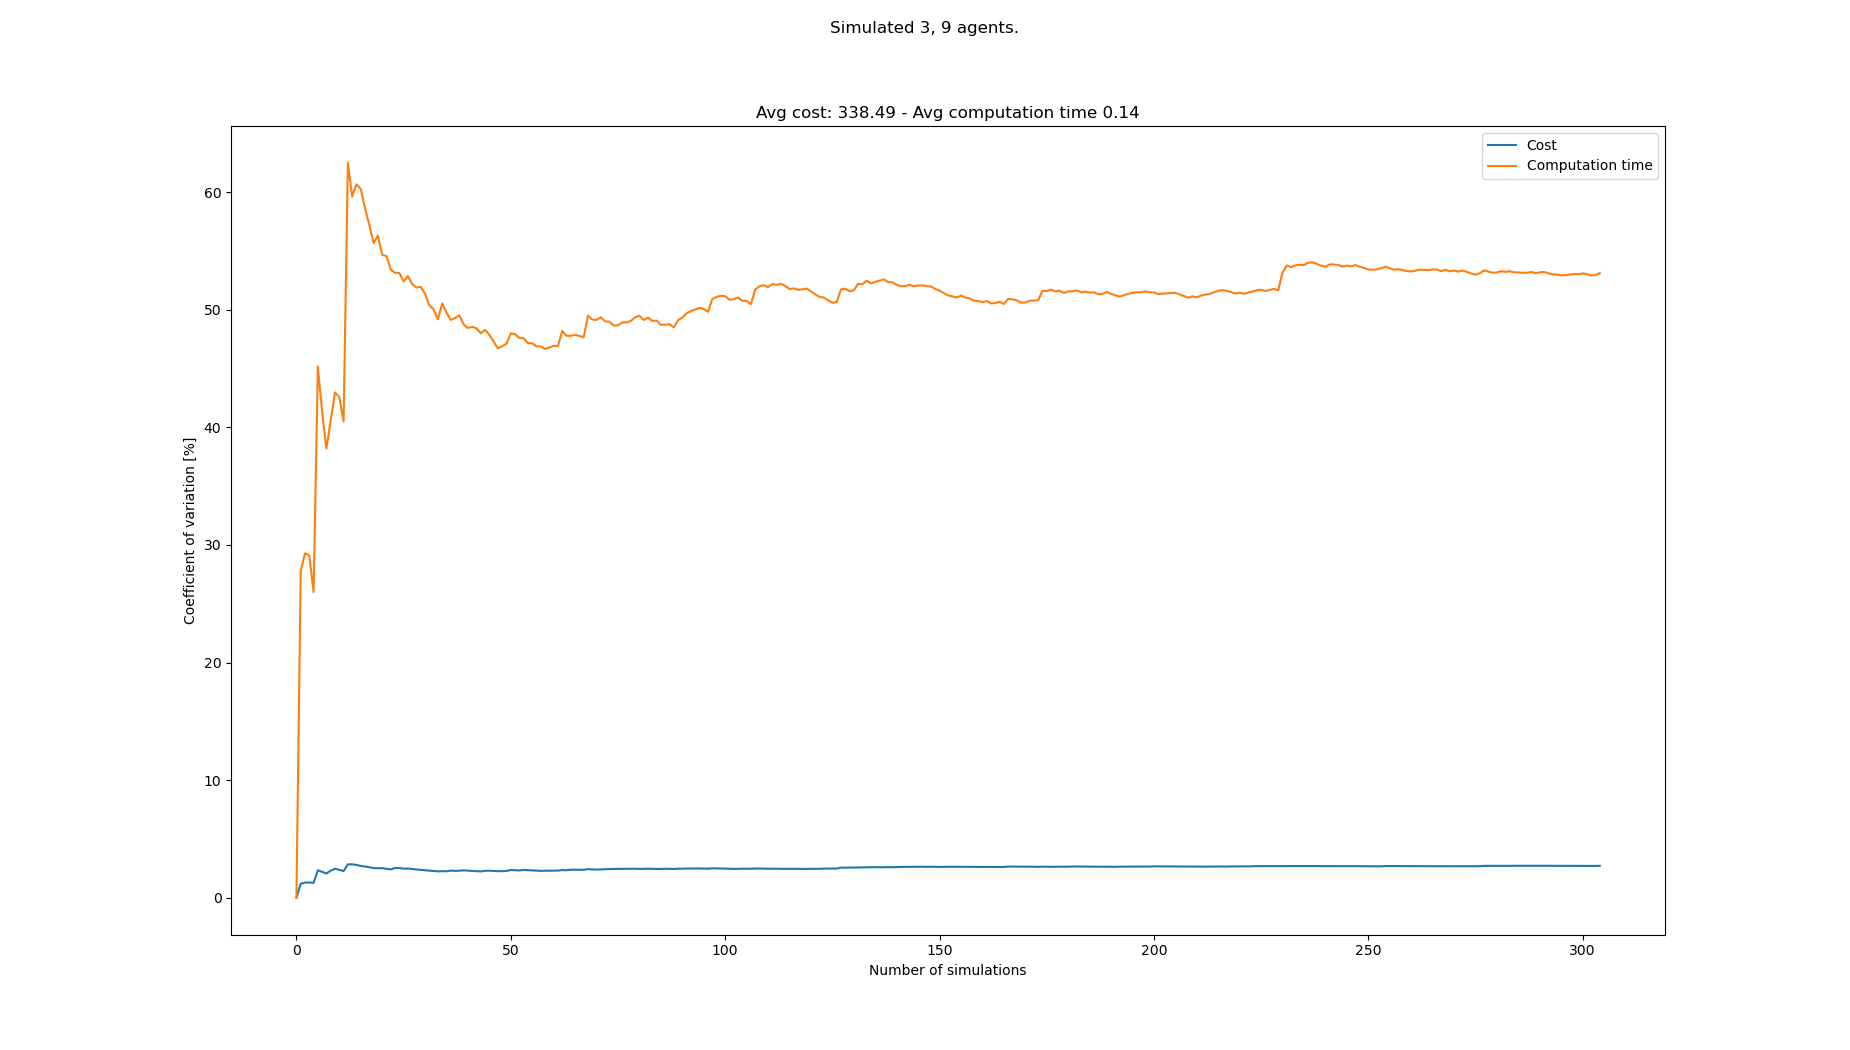

The file beside this chart, header and first rows:
starts, goals, Cost, Cost_var, Cost_mean, Cost_std, Computation time, Computation time_var, Computation time_mean, Computation time_std
[(0, 0), (5, 0), (4, 0), (2, 21), (5, 21…, [(0, 21), (6, 21), (4, 21), (6, 0), (5, …, 340, 0.0, 340.0, 0.0, 0.1204, 0.0, 0.1204, 0.0
[(0, 0), (7, 0), (8, 0), (6, 21), (8, 21…, [(8, 21), (2, 21), (3, 21), (3, 0), (4, …, 332, 1.19, 336.0, 4.0, 0.06802, 27.78, 0.09419, 0.02617
[(7, 0), (5, 0), (8, 0), (8, 21), (2, 21…, [(7, 21), (2, 21), (0, 21), (5, 0), (4, …, 330, 1.294, 334.0, 4.32, 0.06697, 29.28, 0.08512, 0.02493
[(1, 0), (8, 0), (6, 0), (4, 21), (6, 21…, [(5, 21), (4, 21), (3, 21), (7, 0), (8, …, 329, 1.299, 332.8, 4.323, 0.06489, 29.1, 0.08006, 0.0233
[(8, 0), (2, 0), (5, 0), (2, 21), (5, 21…, [(4, 21), (6, 21), (8, 21), (6, 0), (5, …, 337, 1.266, 333.6, 4.224, 0.09331, 25.99, 0.08271, 0.0215
[(1, 0), (6, 0), (5, 0), (1, 21), (6, 21…, [(3, 21), (8, 21), (2, 21), (6, 0), (7, …, 352, 2.337, 336.7, 7.867, 0.1934, 45.17, 0.1012, 0.04569
[(3, 0), (8, 0), (7, 0), (2, 21), (7, 21…, [(8, 21), (6, 21), (3, 21), (1, 0), (0, …, 333, 2.2, 336.1, 7.396, 0.1157, 41.27, 0.1032, 0.04261
[(3, 0), (5, 0), (2, 0), (5, 21), (4, 21…, [(6, 21), (0, 21), (4, 21), (3, 0), (2, …, 335, 2.062, 336.0, 6.928, 0.1224, 38.2, 0.1056, 0.04036
[(5, 0), (2, 0), (1, 0), (3, 21), (1, 21…, [(7, 21), (8, 21), (1, 21), (3, 0), (2, …, 323, 2.303, 334.6, 7.704, 0.05908, 40.58, 0.1005, 0.04076
[(3, 0), (6, 0), (7, 0), (2, 21), (4, 21…, [(5, 21), (0, 21), (1, 21), (8, 0), (2, …, 322, 2.467, 333.3, 8.223, 0.05362, 42.96, 0.09578, 0.04115
[(1, 0), (2, 0), (6, 0), (2, 21), (1, 21…, [(5, 21), (6, 21), (2, 21), (0, 0), (1, …, 330, 2.371, 333.0, 7.897, 0.07166, 42.57, 0.09359, 0.03984
[(5, 0), (7, 0), (6, 0), (2, 21), (5, 21…, [(8, 21), (3, 21), (5, 21), (7, 0), (0, …, 333, 2.271, 333.0, 7.561, 0.1037, 40.5, 0.09443, 0.03825
[(1, 0), (3, 0), (6, 0), (8, 21), (1, 21…, [(0, 21), (7, 21), (5, 21), (0, 0), (2, …, 356, 2.839, 334.8, 9.504, 0.3167, 62.49, 0.1115, 0.06969
[(6, 0), (1, 0), (3, 0), (8, 21), (5, 21…, [(8, 21), (0, 21), (4, 21), (5, 0), (6, …, 345, 2.841, 335.5, 9.53, 0.179, 59.62, 0.1163, 0.06936
[(6, 0), (8, 0), (5, 0), (3, 21), (6, 21…, [(4, 21), (3, 21), (0, 21), (8, 0), (5, …, 329, 2.79, 335.1, 9.349, 0.0619, 60.66, 0.1127, 0.06837
[(6, 0), (5, 0), (1, 0), (1, 21), (0, 21…, [(8, 21), (4, 21), (5, 21), (8, 0), (3, …, 333, 2.707, 334.9, 9.066, 0.07969, 60.27, 0.1107, 0.06668
[(5, 0), (0, 0), (1, 0), (4, 21), (2, 21…, [(2, 21), (7, 21), (0, 21), (1, 0), (8, …, 341, 2.657, 335.3, 8.91, 0.1062, 58.61, 0.1104, 0.0647
[(3, 0), (6, 0), (2, 0), (7, 21), (5, 21…, [(3, 21), (1, 21), (4, 21), (1, 0), (0, …, 338, 2.588, 335.4, 8.681, 0.1033, 57.19, 0.11, 0.0629
[(3, 0), (6, 0), (1, 0), (2, 21), (4, 21…, [(1, 21), (2, 21), (4, 21), (4, 0), (0, …, 333, 2.525, 335.3, 8.467, 0.1099, 55.66, 0.11, 0.06122
[(8, 0), (6, 0), (5, 0), (8, 21), (0, 21…, [(0, 21), (4, 21), (2, 21), (0, 0), (4, …, 328, 2.509, 334.9, 8.405, 0.0622, 56.3, 0.1076, 0.06057
[(8, 0), (6, 0), (3, 0), (8, 21), (0, 21…, [(1, 21), (6, 21), (4, 21), (6, 0), (5, …, 344, 2.512, 335.4, 8.426, 0.1611, 54.66, 0.1101, 0.0602
[(1, 0), (2, 0), (3, 0), (1, 21), (3, 21…, [(2, 21), (4, 21), (1, 21), (2, 0), (0, …, 334, 2.457, 335.3, 8.237, 0.07625, 54.55, 0.1086, 0.05924
[(2, 0), (5, 0), (3, 0), (7, 21), (6, 21…, [(6, 21), (5, 21), (4, 21), (2, 0), (1, …, 338, 2.407, 335.4, 8.075, 0.106, 53.41, 0.1085, 0.05794
[(0, 0), (8, 0), (4, 0), (6, 21), (3, 21…, [(3, 21), (8, 21), (2, 21), (7, 0), (4, …, 351, 2.528, 336.1, 8.495, 0.2019, 53.13, 0.1124, 0.05971
[(3, 0), (5, 0), (7, 0), (7, 21), (8, 21…, [(5, 21), (7, 21), (3, 21), (3, 0), (2, …, 328, 2.523, 335.8, 8.472, 0.07635, 53.12, 0.1109, 0.05893
[(0, 0), (4, 0), (1, 0), (6, 21), (1, 21…, [(0, 21), (4, 21), (8, 21), (7, 0), (2, …, 338, 2.477, 335.8, 8.319, 0.09676, 52.4, 0.1104, 0.05785
[(8, 0), (2, 0), (3, 0), (0, 21), (8, 21…, [(8, 21), (7, 21), (0, 21), (0, 0), (8, …, 327, 2.484, 335.5, 8.333, 0.06413, 52.85, 0.1087, 0.05744
[(6, 0), (5, 0), (4, 0), (5, 21), (1, 21…, [(3, 21), (4, 21), (7, 21), (4, 0), (8, …, 335, 2.439, 335.5, 8.183, 0.09543, 52.17, 0.1082, 0.05645
[(1, 0), (3, 0), (6, 0), (0, 21), (8, 21…, [(6, 21), (0, 21), (2, 21), (0, 0), (5, …, 333, 2.401, 335.4, 8.054, 0.08222, 51.88, 0.1073, 0.05567
[(1, 0), (0, 0), (3, 0), (4, 21), (1, 21…, [(7, 21), (6, 21), (8, 21), (2, 0), (8, …, 332, 2.369, 335.3, 7.942, 0.07159, 51.93, 0.1061, 0.05511
[(2, 0), (0, 0), (5, 0), (3, 21), (0, 21…, [(8, 21), (7, 21), (5, 21), (0, 0), (4, …, 336, 2.33, 335.3, 7.814, 0.09183, 51.37, 0.1057, 0.05428
[(4, 0), (5, 0), (6, 0), (6, 21), (3, 21…, [(3, 21), (1, 21), (4, 21), (6, 0), (7, …, 338, 2.297, 335.4, 7.705, 0.1264, 50.37, 0.1063, 0.05354
[(5, 0), (1, 0), (4, 0), (7, 21), (5, 21…, [(6, 21), (3, 21), (5, 21), (0, 0), (1, …, 332, 2.27, 335.3, 7.61, 0.0844, 50.03, 0.1056, 0.05286
[(5, 0), (2, 0), (1, 0), (7, 21), (8, 21…, [(3, 21), (2, 21), (4, 21), (4, 0), (0, …, 339, 2.243, 335.4, 7.523, 0.1163, 49.18, 0.106, 0.05211
[(7, 0), (4, 0), (3, 0), (7, 21), (6, 21…, [(2, 21), (5, 21), (1, 21), (6, 0), (4, …, 345, 2.26, 335.7, 7.585, 0.2294, 50.53, 0.1095, 0.05532
[(0, 0), (4, 0), (6, 0), (4, 21), (7, 21…, [(6, 21), (7, 21), (3, 21), (8, 0), (1, …, 342, 2.248, 335.9, 7.55, 0.1157, 49.75, 0.1097, 0.05456
[(5, 0), (3, 0), (1, 0), (4, 21), (2, 21…, [(1, 21), (2, 21), (7, 21), (8, 0), (3, …, 349, 2.304, 336.2, 7.746, 0.1688, 49.13, 0.1113, 0.05466
[(8, 0), (7, 0), (5, 0), (7, 21), (4, 21…, [(8, 21), (7, 21), (5, 21), (6, 0), (0, …, 331, 2.288, 336.1, 7.689, 0.07113, 49.29, 0.1102, 0.05432
[(6, 0), (8, 0), (1, 0), (6, 21), (5, 21…, [(7, 21), (3, 21), (1, 21), (7, 0), (3, …, 327, 2.3, 335.8, 7.725, 0.06788, 49.52, 0.1091, 0.05403
[(3, 0), (6, 0), (4, 0), (2, 21), (4, 21…, [(6, 21), (8, 21), (1, 21), (0, 0), (3, …, 347, 2.328, 336.1, 7.824, 0.1358, 48.75, 0.1098, 0.05352
[(6, 0), (7, 0), (1, 0), (7, 21), (2, 21…, [(0, 21), (1, 21), (4, 21), (0, 0), (5, …, 337, 2.299, 336.1, 7.729, 0.09023, 48.44, 0.1093, 0.05295
[(8, 0), (3, 0), (7, 0), (6, 21), (8, 21…, [(0, 21), (6, 21), (7, 21), (3, 0), (1, …, 332, 2.28, 336, 7.662, 0.07171, 48.54, 0.1084, 0.05263
[(6, 0), (2, 0), (5, 0), (1, 21), (2, 21…, [(1, 21), (3, 21), (4, 21), (6, 0), (3, …, 332, 2.261, 336, 7.597, 0.08117, 48.41, 0.1078, 0.05217
[(3, 0), (0, 0), (7, 0), (3, 21), (0, 21…, [(4, 21), (1, 21), (7, 21), (6, 0), (8, …, 333, 2.24, 335.9, 7.523, 0.09665, 47.99, 0.1075, 0.0516
[(3, 0), (7, 0), (1, 0), (4, 21), (6, 21…, [(8, 21), (3, 21), (1, 21), (8, 0), (3, …, 323, 2.288, 335.6, 7.678, 0.06312, 48.29, 0.1065, 0.05144
[(1, 0), (5, 0), (2, 0), (7, 21), (5, 21…, [(3, 21), (4, 21), (7, 21), (3, 0), (7, …, 345, 2.298, 335.8, 7.717, 0.1651, 47.86, 0.1078, 0.05159
[(1, 0), (0, 0), (8, 0), (6, 21), (5, 21…, [(4, 21), (1, 21), (0, 21), (8, 0), (2, …, 338, 2.275, 335.9, 7.641, 0.1502, 47.29, 0.1087, 0.05141
[(0, 0), (8, 0), (1, 0), (0, 21), (1, 21…, [(6, 21), (0, 21), (3, 21), (6, 0), (3, …, 340, 2.258, 335.9, 7.584, 0.1241, 46.7, 0.109, 0.05092
[(1, 0), (2, 0), (4, 0), (4, 21), (3, 21…, [(7, 21), (5, 21), (6, 21), (5, 0), (4, …, 328, 2.26, 335.8, 7.59, 0.06765, 46.89, 0.1082, 0.05073
[(3, 0), (0, 0), (6, 0), (1, 21), (5, 21…, [(8, 21), (5, 21), (6, 21), (0, 0), (4, …, 326, 2.276, 335.6, 7.637, 0.06606, 47.11, 0.1073, 0.05057
[(4, 0), (8, 0), (6, 0), (1, 21), (5, 21…, [(2, 21), (3, 21), (5, 21), (3, 0), (8, …, 353, 2.363, 335.9, 7.938, 0.2235, 47.98, 0.1096, 0.0526
[(0, 0), (2, 0), (6, 0), (7, 21), (3, 21…, [(8, 21), (4, 21), (5, 21), (3, 0), (2, …, 334, 2.342, 335.9, 7.866, 0.07995, 47.91, 0.1091, 0.05225
[(2, 0), (4, 0), (3, 0), (7, 21), (1, 21…, [(5, 21), (1, 21), (0, 21), (5, 0), (0, …, 334, 2.321, 335.8, 7.795, 0.09595, 47.59, 0.1088, 0.05178
[(1, 0), (4, 0), (0, 0), (1, 21), (3, 21…, [(4, 21), (8, 21), (6, 21), (5, 0), (6, …, 350, 2.367, 336.1, 7.955, 0.1903, 47.56, 0.1103, 0.05246
[(0, 0), (6, 0), (7, 0), (5, 21), (7, 21…, [(8, 21), (0, 21), (7, 21), (6, 0), (5, …, 335, 2.346, 336.1, 7.884, 0.1072, 47.15, 0.1103, 0.05199
[(1, 0), (8, 0), (7, 0), (1, 21), (2, 21…, [(8, 21), (7, 21), (0, 21), (7, 0), (4, …, 336, 2.325, 336.1, 7.813, 0.07764, 47.14, 0.1097, 0.0517
[(6, 0), (5, 0), (0, 0), (1, 21), (0, 21…, [(3, 21), (5, 21), (2, 21), (8, 0), (7, …, 336, 2.304, 336.1, 7.744, 0.09471, 46.87, 0.1094, 0.05128
[(6, 0), (7, 0), (0, 0), (4, 21), (8, 21…, [(7, 21), (1, 21), (8, 21), (4, 0), (3, …, 337, 2.284, 336.1, 7.678, 0.0763, 46.88, 0.1088, 0.05102
[(1, 0), (4, 0), (5, 0), (2, 21), (5, 21…, [(0, 21), (8, 21), (1, 21), (3, 0), (8, …, 347, 2.302, 336.3, 7.742, 0.1759, 46.66, 0.11, 0.05132
[(6, 0), (5, 0), (3, 0), (3, 21), (1, 21…, [(7, 21), (0, 21), (5, 21), (6, 0), (0, …, 330, 2.296, 336.2, 7.719, 0.07057, 46.78, 0.1093, 0.05114
... 233 more rows
